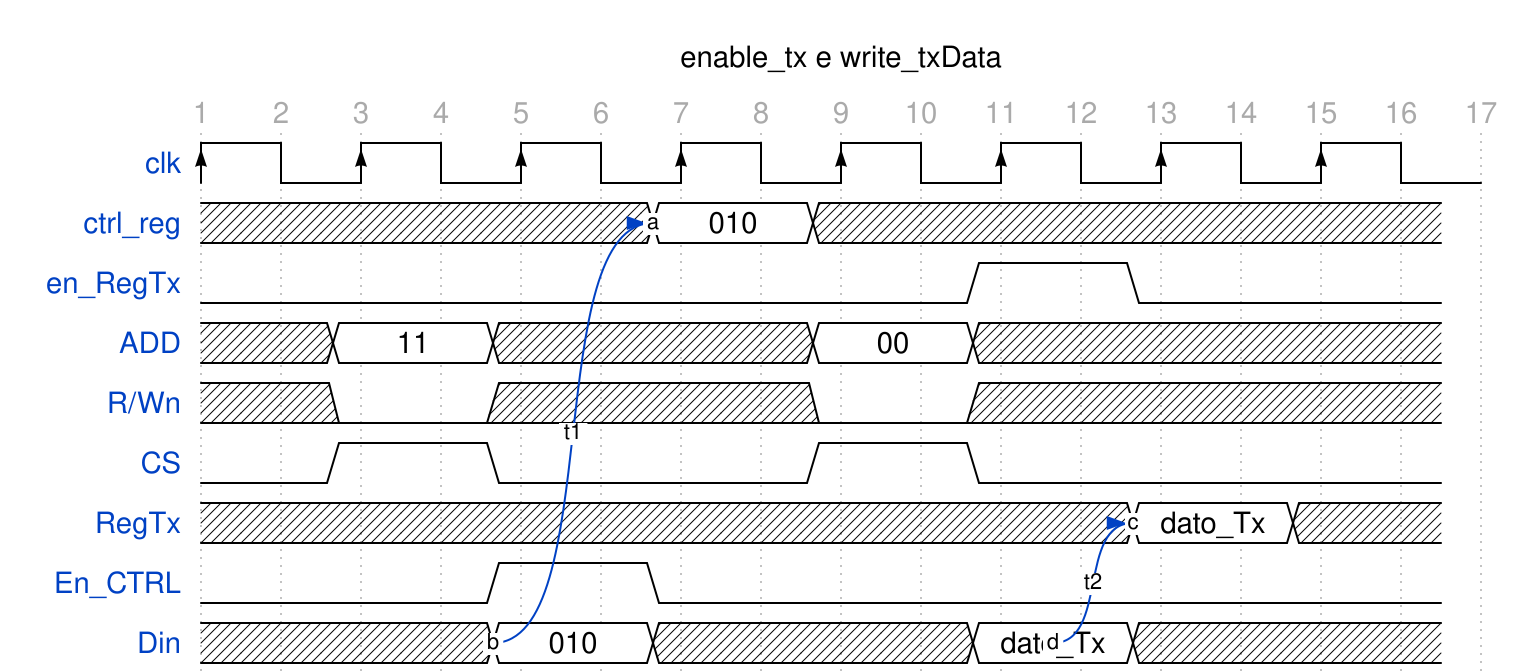

Reproduce this timing diagram as a WaveDrom spec.

{signal: [
  {name: 'clk', wave: "P......." , period:2},
  {name: 'ctrl_reg', wave: 'x.....2.x.......', data: ['010'], node:'......a...' ,phase:0.5},
  {name: 'en_RegTx', wave: '0.........1.0...',phase:0.5},
  {name: 'ADD', wave:'x.2.x...2.x.....', data:['11','00'],phase:0.5},
  {name: 'R/Wn', wave:'x.0.x...0.x.....',phase:0.5},
  {name: 'CS', wave:'0.1.0...1.0.....',phase:0.5},
  {name: 'RegTx',wave:'xxxxxxxx....2.x.', data:'dato_Tx', node:'............c',phase:0.5},
  {name: 'En_CTRL', wave:'0...1.0.........',phase:0.5},
  {name: 'Din', wave:'x...2.x...2.x...', data:['010','dato_Tx'], node:'....b......d',phase:0.5}
],
  edge: [
   'b~>a t1' , 'd~>c t2'
  ]
 ,
 head:{
   text:'enable_tx e write_txData',
   tick:1,
 }
}